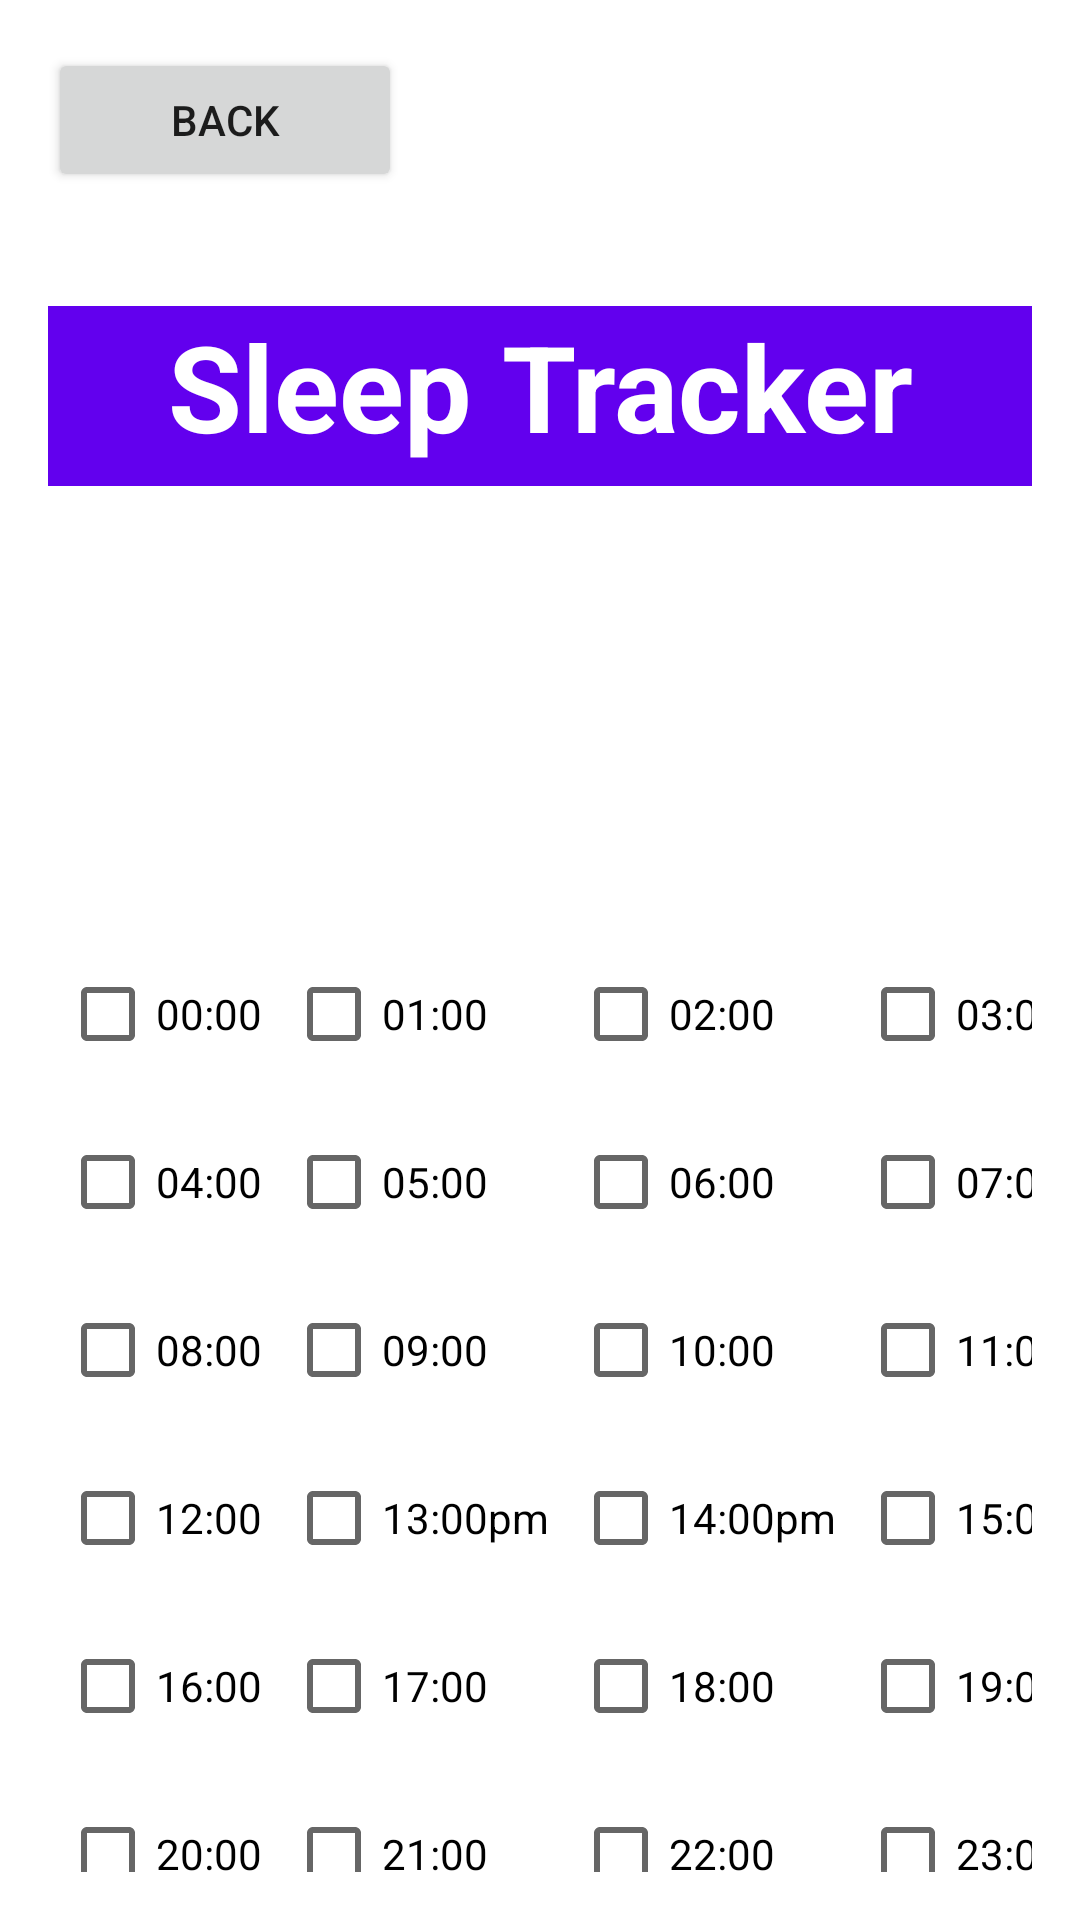

Android layout source for this screen:
<!-- AndroidManifest.xml: application theme Theme.PurrfectTask -->
<!-- res/layout/activity_sleep.xml -->
<LinearLayout xmlns:android="http://schemas.android.com/apk/res/android"
    xmlns:tools="http://schemas.android.com/tools"
    android:layout_width="match_parent"
    android:layout_height="match_parent"
    android:orientation="vertical"
    android:padding="16dp">

    <Button
        android:id="@+id/btnMenu"
        android:layout_width="118dp"
        android:layout_height="wrap_content"
        android:text="Back" />

    <Space
        android:layout_width="match_parent"
        android:layout_height="38dp" />

    <TextView
        android:layout_width="match_parent"
        android:layout_height="60sp"
        android:layout_marginBottom="16dp"
        android:gravity="center_horizontal"
        android:text="Sleep Tracker"
        android:textSize="40sp"
        android:textStyle="bold"
        android:layout_gravity="center"
        android:background="@color/purple_500"
        android:textColor="@color/white" />

    <TextView
        android:id="@+id/result_label"
        android:layout_width="match_parent"
        android:layout_height="85dp"
        android:layout_marginTop="16dp"
        android:textSize="18sp"
        android:textStyle="bold" />

    <Space
        android:layout_width="match_parent"
        android:layout_height="31dp" />

    <GridLayout
        android:id="@+id/checkbox_layout"
        android:layout_width="match_parent"
        android:layout_height="wrap_content"
        android:alignmentMode="alignBounds"
        android:columnCount="4"
        android:columnOrderPreserved="false"
        android:rowCount="12"
        android:useDefaultMargins="true">

        <CheckBox
            android:id="@+id/checkbox_00"
            android:layout_width="wrap_content"
            android:layout_height="wrap_content"
            android:text="00:00" />

        <CheckBox
            android:id="@+id/checkbox_01"
            android:layout_width="wrap_content"
            android:layout_height="wrap_content"
            android:text="01:00" />

        <CheckBox
            android:id="@+id/checkbox_02"
            android:layout_width="wrap_content"
            android:layout_height="wrap_content"
            android:text="02:00" />

        <CheckBox
            android:id="@+id/checkbox_03"
            android:layout_width="wrap_content"
            android:layout_height="wrap_content"
            android:text="03:00" />

        <CheckBox
            android:id="@+id/checkbox_04"
            android:layout_width="wrap_content"
            android:layout_height="wrap_content"
            android:text="04:00" />

        <CheckBox
            android:id="@+id/checkbox_05"
            android:layout_width="wrap_content"
            android:layout_height="wrap_content"
            android:text="05:00" />

        <CheckBox
            android:id="@+id/checkbox_06"
            android:layout_width="wrap_content"
            android:layout_height="wrap_content"
            android:text="06:00" />

        <CheckBox
            android:id="@+id/checkbox_07"
            android:layout_width="wrap_content"
            android:layout_height="wrap_content"
            android:text="07:00" />

        <CheckBox
            android:id="@+id/checkbox_08"
            android:layout_width="wrap_content"
            android:layout_height="wrap_content"
            android:text="08:00" />

        <CheckBox
            android:id="@+id/checkbox_09"
            android:layout_width="wrap_content"
            android:layout_height="wrap_content"
            android:text="09:00" />

        <CheckBox
            android:id="@+id/checkbox_10"
            android:layout_width="wrap_content"
            android:layout_height="wrap_content"
            android:text="10:00" />

        <CheckBox
            android:id="@+id/checkbox_11"
            android:layout_width="wrap_content"
            android:layout_height="wrap_content"
            android:text="11:00" />

        <CheckBox
            android:id="@+id/checkbox_12"
            android:layout_width="wrap_content"
            android:layout_height="wrap_content"
            android:text="12:00" />

        <CheckBox
            android:id="@+id/checkbox_13"
            android:layout_width="wrap_content"
            android:layout_height="wrap_content"
            android:layout_row="0"
            android:text="13:00pm" />

        <CheckBox
            android:id="@+id/checkbox_14"
            android:layout_width="wrap_content"
            android:layout_height="wrap_content"
            android:text="14:00pm" />

        <CheckBox
            android:id="@+id/checkbox_15"
            android:layout_width="wrap_content"
            android:layout_height="wrap_content"
            android:text="15:00" />

        <CheckBox
            android:id="@+id/checkbox_16"
            android:layout_width="wrap_content"
            android:layout_height="wrap_content"
            android:text="16:00" />

        <CheckBox
            android:id="@+id/checkbox_17"
            android:layout_width="wrap_content"
            android:layout_height="wrap_content"
            android:text="17:00" />

        <CheckBox
            android:id="@+id/checkbox_18"
            android:layout_width="wrap_content"
            android:layout_height="wrap_content"
            android:text="18:00" />

        <CheckBox
            android:id="@+id/checkbox_19"
            android:layout_width="wrap_content"
            android:layout_height="wrap_content"
            android:text="19:00" />

        <CheckBox
            android:id="@+id/checkbox_20"
            android:layout_width="wrap_content"
            android:layout_height="wrap_content"
            android:text="20:00" />

        <CheckBox
            android:id="@+id/checkbox_21"
            android:layout_width="wrap_content"
            android:layout_height="wrap_content"
            android:text="21:00" />

        <CheckBox
            android:id="@+id/checkbox_22"
            android:layout_width="wrap_content"
            android:layout_height="wrap_content"
            android:text="22:00" />

        <CheckBox
            android:id="@+id/checkbox_23"
            android:layout_width="wrap_content"
            android:layout_height="wrap_content"
            android:text="23:00" />

        <CheckBox
            android:id="@+id/checkbox_24"
            android:layout_width="wrap_content"
            android:layout_height="wrap_content"
            android:text="24:00" />


    </GridLayout>

</LinearLayout>
<!-- resources referenced by this layout -->
<resources>
  <color name="purple_500">#FF6200EE</color>
  <color name="white">#FFFFFFFF</color>
  <style name="Theme.PurrfectTask" parent="Theme.MaterialComponents.DayNight.DarkActionBar">
          
          <item name="colorPrimary">@color/purple_500</item>
          <item name="colorPrimaryVariant">@color/purple_700</item>
          <item name="colorOnPrimary">@color/white</item>
          
          <item name="colorSecondary">@color/teal_200</item>
          <item name="colorSecondaryVariant">@color/teal_700</item>
          <item name="colorOnSecondary">@color/black</item>
          
          <item name="android:statusBarColor">?attr/colorPrimaryVariant</item>
          
      </style>
  <color name="purple_700">#FF3700B3</color>
  <color name="teal_200">#FF03DAC5</color>
  <color name="teal_700">#FF018786</color>
  <color name="black">#FF000000</color>
</resources>
